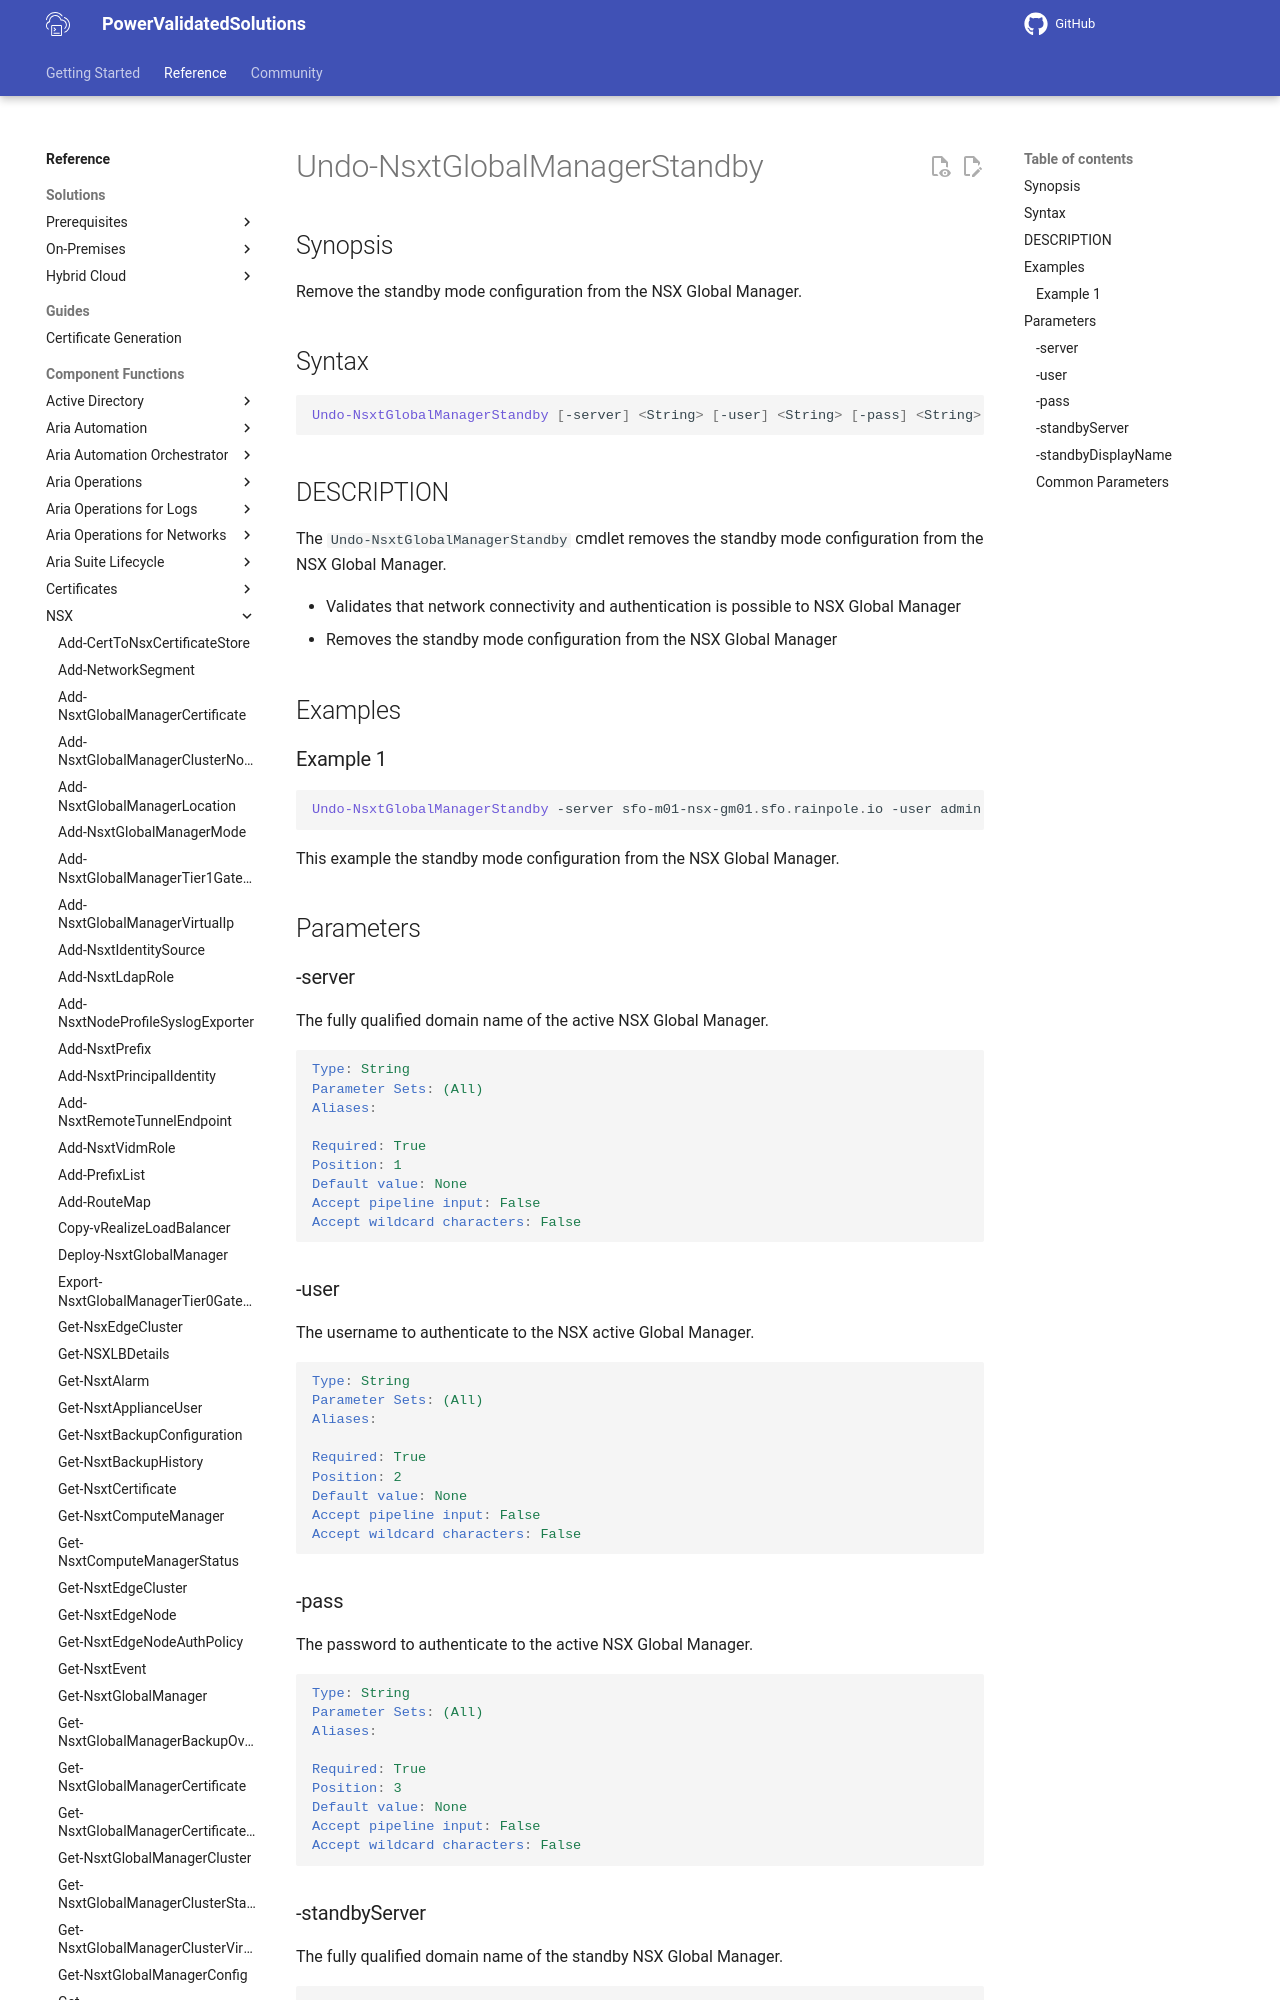

repository: vmware/power-validated-solutions-for-cloud-foundation · page: documentation/functions/nsx/Undo-NsxtGlobalManagerStandby/index.html · generator: mkdocs

# Undo-NsxtGlobalManagerStandby

## Synopsis

Remove the standby mode configuration from the NSX Global Manager.

## Syntax

```powershell
Undo-NsxtGlobalManagerStandby [-server] <String> [-user] <String> [-pass] <String> [-standbyServer] <String> [-standbyDisplayName] <String> [<CommonParameters>]
```

## DESCRIPTION

The `Undo-NsxtGlobalManagerStandby` cmdlet removes the standby mode configuration from the NSX Global Manager.

- Validates that network connectivity and authentication is possible to NSX Global Manager
- Removes the standby mode configuration from the NSX Global Manager

## Examples
